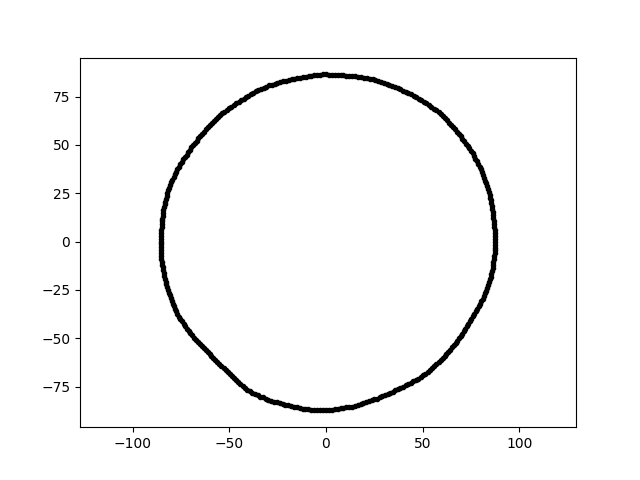

Source data for this figure (header and first rows):
5.294080696689671532e-15, 8.645889901277031697e+01, 2.700000000000000000e+01
-1.600651547104809050e-14, -8.713541178943702903e+01, 2.700000000000000000e+01
8.555115009053095321e+01, 1.975103927011243599e+01, 2.700000000000000000e+01
-8.345641982072841358e+01, 1.926743268182717728e+01, 2.700000000000000000e+01
6.615715842855298945e+01, -5.357301057699475422e+01, 2.700000000000000000e+01
7.150904067532441388e+01, 5.195435918748837878e+01, 2.700000000000000000e+01
-8.521610236450385401e+01, -7.455442906758754873e+00, 2.700000000000000000e+01
4.799917317238958958e+01, 7.391224506023159790e+01, 2.700000000000000000e+01
8.522320390288683711e+01, -1.811475119610088313e+01, 2.700000000000000000e+01
7.334263046150132936e+01, 4.947022889390944300e+01, 2.700000000000000000e+01
1.054621446976922172e+01, 8.589202414551893128e+01, 2.700000000000000000e+01
-8.397700345313838000e+01, -1.632347589168028179e+01, 2.700000000000000000e+01
8.032809734615229047e+01, -3.083506757401174170e+01, 2.700000000000000000e+01
-4.973529592113383302e+01, -6.845476211513229714e+01, 2.700000000000000000e+01
-6.729866230970408481e+01, -5.071317954997778088e+01, 2.700000000000000000e+01
6.231661320760029099e+01, -5.811118193309269486e+01, 2.700000000000000000e+01
-8.254207735483107911e+01, -2.211708296881425184e+01, 2.700000000000000000e+01
8.590081035254787878e+01, 1.825878089320621811e+01, 2.700000000000000000e+01
-6.503309044888764845e+01, 5.456924220998033093e+01, 2.700000000000000000e+01
1.957206026533585330e+01, 8.477590684933782939e+01, 2.700000000000000000e+01
-7.685884660285623227e+01, -3.748656420779754228e+01, 2.700000000000000000e+01
-7.540508659776477884e+01, 4.009359573928209386e+01, 2.700000000000000000e+01
-5.080644339207887583e+01, -6.742242760840876770e+01, 2.700000000000000000e+01
6.269780493931403953e+01, 6.269780493931403953e+01, 2.700000000000000000e+01
7.732217104373590644e+01, 4.286037928752201509e+01, 2.700000000000000000e+01
6.032884495717899398e+01, -6.032884495717902240e+01, 2.700000000000000000e+01
7.666216208609893101e+01, 4.426091991706793038e+01, 2.700000000000000000e+01
1.201891600940235172e+01, -8.551903106918032904e+01, 2.700000000000000000e+01
-5.595403757761927466e+01, 6.436775708575042643e+01, 2.700000000000000000e+01
7.749742866846882805e+01, -3.613764447542772729e+01, 2.700000000000000000e+01
-5.407302891714850546e+01, -6.444172647446231394e+01, 2.700000000000000000e+01
1.506669588285891059e+01, 8.544747844216669819e+01, 2.700000000000000000e+01
-1.490745066947828690e+01, 8.454435395866008207e+01, 2.700000000000000000e+01
-8.535794410794296994e+01, 1.489928456543305968e+00, 2.700000000000000000e+01
9.047667407356755120e+00, 8.608280517418332067e+01, 2.700000000000000000e+01
-5.366104554467854371e+01, 6.626587255982144598e+01, 2.700000000000000000e+01
7.894833174587124347e+01, -3.351157860788361376e+01, 2.700000000000000000e+01
-8.534419176390291284e+01, 1.045164912694816093e-14, 2.700000000000000000e+01
-7.458288869224902840e+01, 4.134197028560802067e+01, 2.700000000000000000e+01
8.281647898607174341e+01, -2.531953855641857842e+01, 2.700000000000000000e+01
5.062138908375376900e+01, 7.229483591847998980e+01, 2.700000000000000000e+01
2.989625628882889785e+01, 8.213928907978562677e+01, 2.700000000000000000e+01
8.340126492704834504e+01, 2.871735849766962545e+01, 2.700000000000000000e+01
8.680602909467528150e+01, -9.123681304445900864e+00, 2.700000000000000000e+01
5.819181084510827162e+01, 6.694202075519346806e+01, 2.700000000000000000e+01
6.799245599323793954e+01, -5.123599059014045309e+01, 2.700000000000000000e+01
-2.687409376993274535e+01, -8.270995597222601248e+01, 2.700000000000000000e+01
8.381311518792684012e+01, 2.723253192719477411e+01, 2.700000000000000000e+01
6.138369567749705880e+01, -5.927754587193246749e+01, 2.700000000000000000e+01
-3.677324253706341040e+01, -7.886047311030903018e+01, 2.700000000000000000e+01
-4.513263836809640139e+01, 7.222731956718763513e+01, 2.700000000000000000e+01
-8.367422684171950209e+01, -1.778550595787338651e+01, 2.700000000000000000e+01
8.169738020227737252e+01, -2.813066393706851898e+01, 2.700000000000000000e+01
8.732232996615289267e+01, -4.576369395347082758e+00, 2.700000000000000000e+01
7.213834532777646302e+01, -4.507704109277895554e+01, 2.700000000000000000e+01
-8.103887322701315554e+01, 2.790392180194118410e+01, 2.700000000000000000e+01
1.052831525287845871e+01, -8.574624672237096945e+01, 2.700000000000000000e+01
5.930699302662272032e+01, 6.586708867225486586e+01, 2.700000000000000000e+01
1.522954631364342948e+00, -8.725001239625248672e+01, 2.700000000000000000e+01
-6.608096471795680316e+01, 5.351131012672402676e+01, 2.700000000000000000e+01
-6.091432549408294150e+00, -8.711154391435954381e+01, 2.700000000000000000e+01
... 299 more rows
